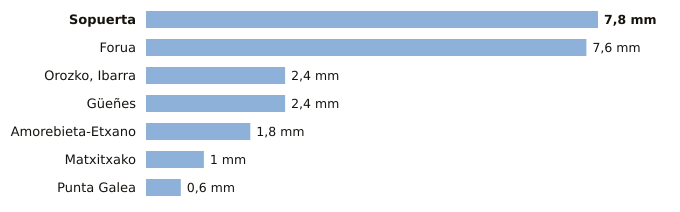

The table this chart was drawn from, first rows:
estacion, provincia, indicativo, mm_6_dias_anteriores, mm_hoy, mm_7_dias, horas_de_hoy
Sopuerta, Bizkaia, 1083B, 7.8, 0.0, 7.8, 1
Forua, Bizkaia, 1056K, 7.6, 0.0, 7.6, 1
Orozko, Ibarra, Bizkaia, 1064L, 2.4, 0.0, 2.4, 1
Güeñes, Bizkaia, 1078I, 2.4, 0.0, 2.4, 1
Amorebieta-Etxano, Bizkaia, 1074C, 1.8, 0.0, 1.8, 1
Matxitxako, Bizkaia, 1057B, 1.0, 0.0, 1.0, 1
Punta Galea, Bizkaia, 1059X, 0.6, 0.0, 0.6, 1
